Run: headless pygame with SDL's dummy video driver; simulated clock (each Clock.tick advances the game by its frame time, no real sleeping); random seed 0; keys injected as events and as key.get_pressed() state; no mouse input.
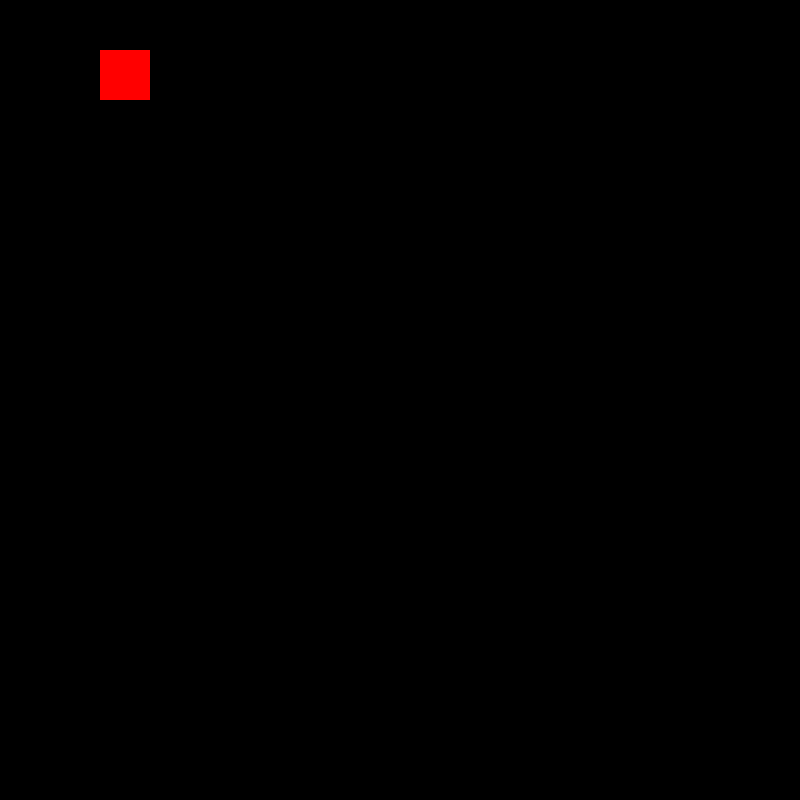
Frame 1 of 4 · flips 1–60 · no input
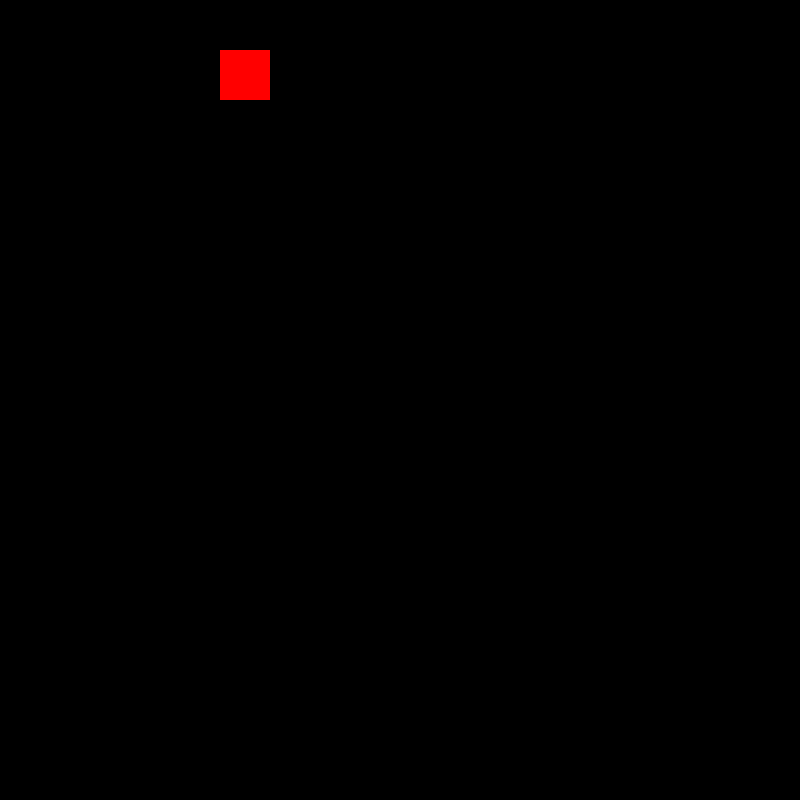
Frame 2 of 4 · flips 61–180 · tapped SPACE, RETURN · held RIGHT (→), D
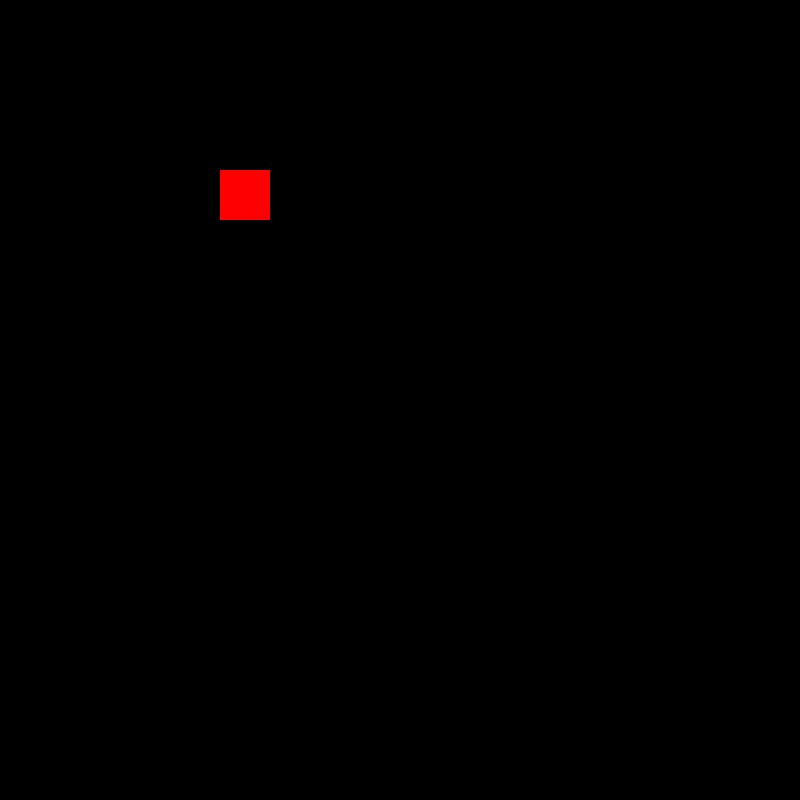
Frame 3 of 4 · flips 181–300 · held DOWN (↓), S
Frame 4 of 4 · flips 301–420 · held LEFT (←), A, UP (↑), W · screen same as frame 1, image omitted

The pygame program that drew these frames:

import pygame
pygame.init()

ekran = pygame.display.set_mode((800, 800))
kare = pygame.Rect(100, 50, 50, 50)
kare1 = pygame.Rect(20, 50, 50, 50)

calisiyor = True
while calisiyor:
    for event in pygame.event.get():
        if event.type == pygame.QUIT:
            calisiyor = False

    tuslar = pygame.key.get_pressed()
    if tuslar[pygame.K_LEFT]:
        kare.x -= 1
    if tuslar[pygame.K_RIGHT]:
        kare.x += 1
    if tuslar[pygame.K_DOWN]:
        kare.y += 1
    if tuslar[pygame.K_UP]:
        kare.y -= 1


        


    ekran.fill((0, 0, 0))
    pygame.draw.rect(ekran, (255, 0, 0), kare)
    pygame.display.flip()

print("senin skorun",str())

pygame.quit()
